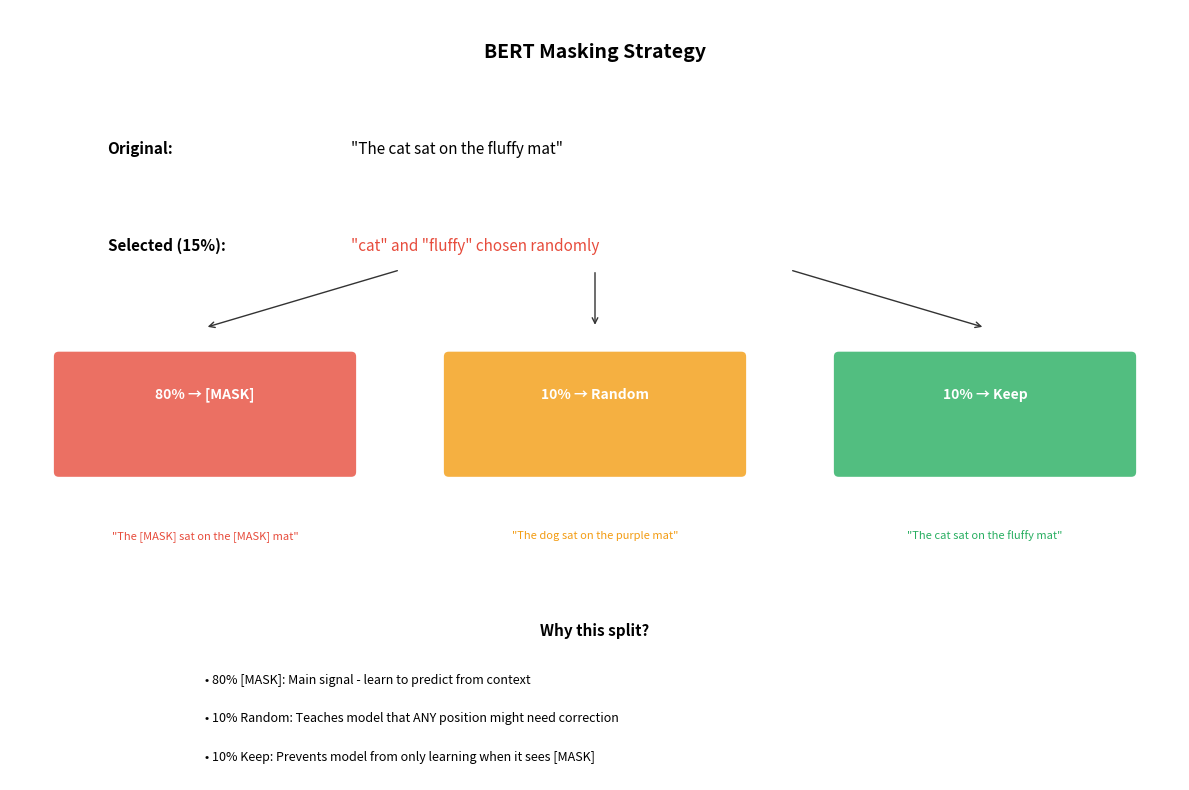
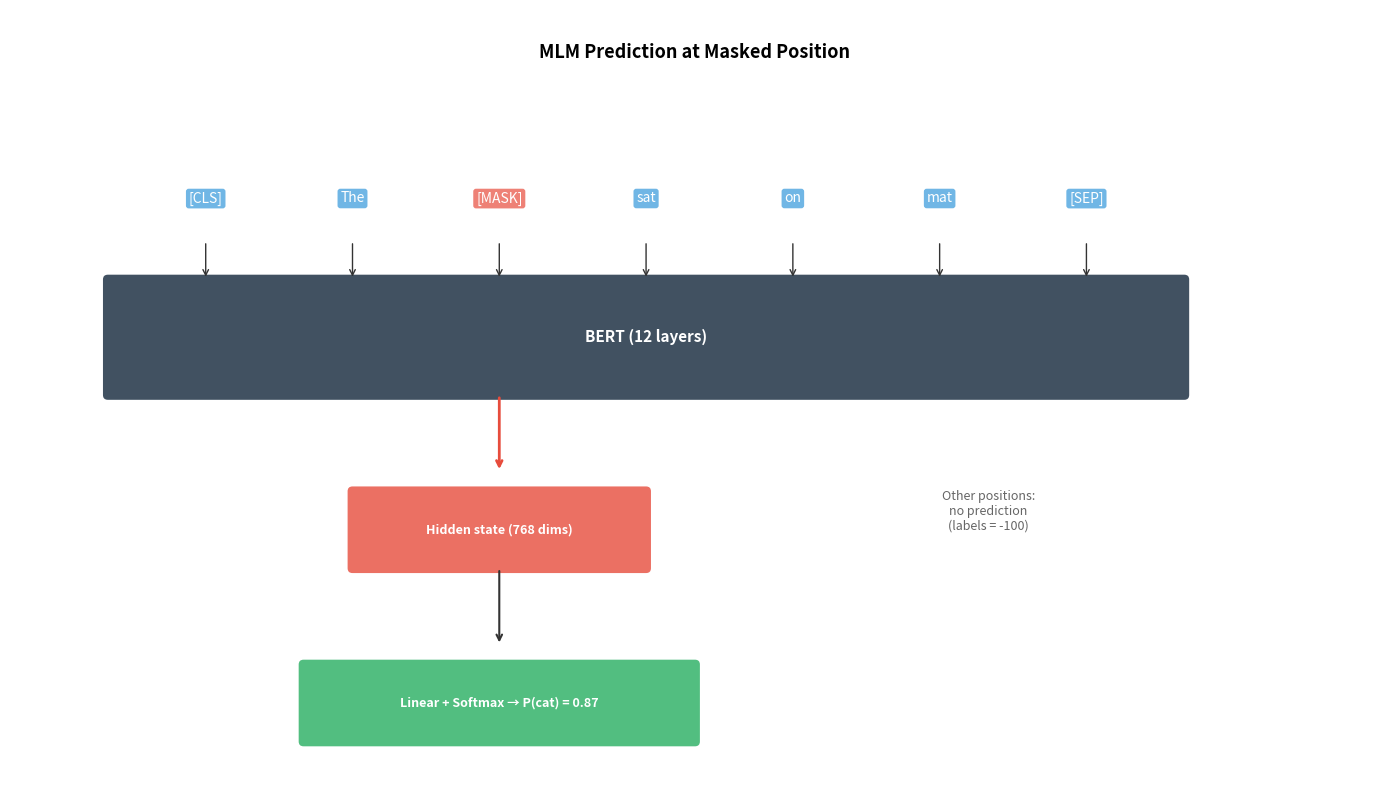
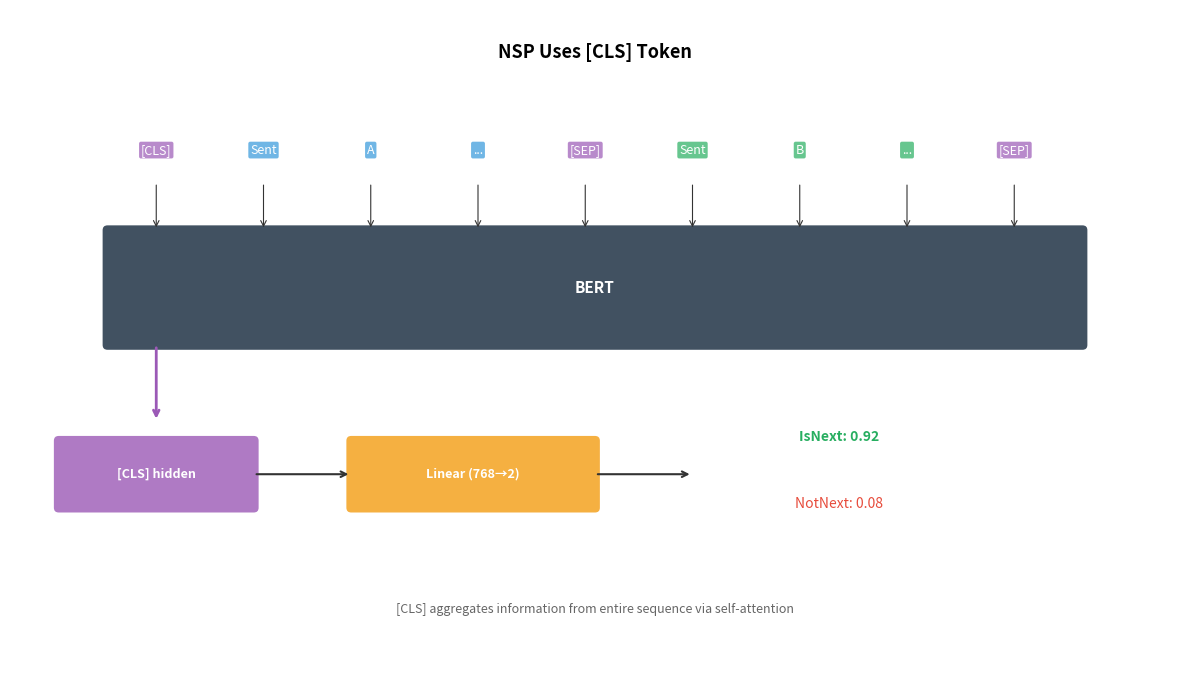
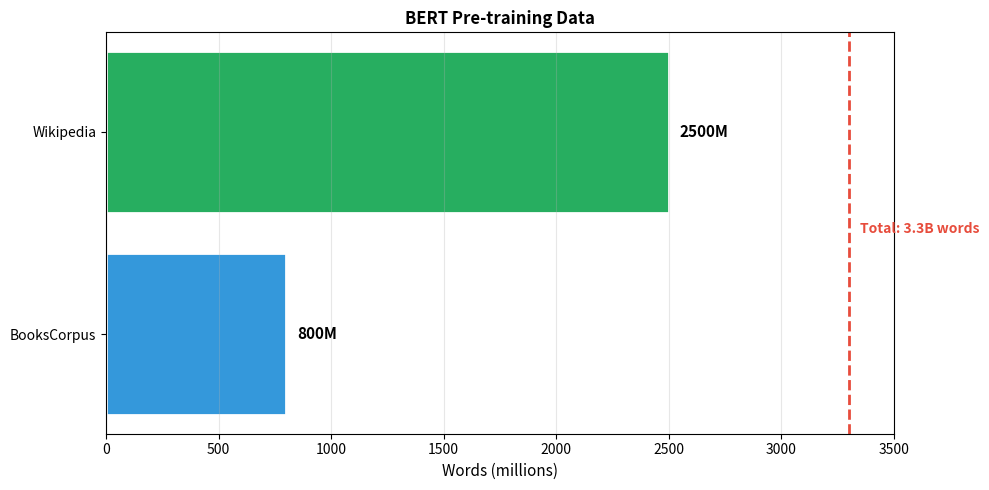
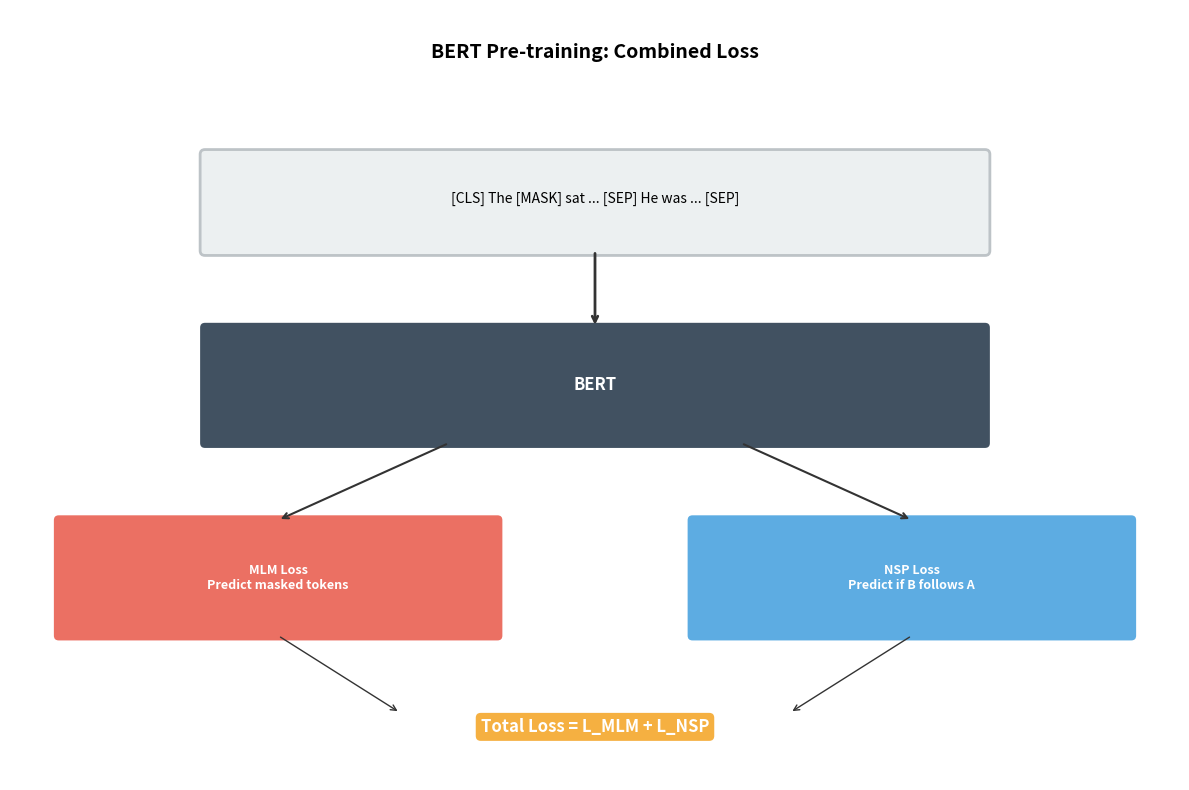

Here is the Python script that generated these plots, in order:
import numpy as np
import matplotlib.pyplot as plt
from matplotlib.patches import FancyBboxPatch
np.random.seed(42)

# Masking strategy visualization
fig, ax = plt.subplots(figsize=(12, 8))
ax.set_xlim(0, 12)
ax.set_ylim(0, 8)
ax.axis('off')

ax.text(6, 7.5, 'BERT Masking Strategy', fontsize=14, ha='center', fontweight='bold')

# Original sentence
ax.text(1, 6.5, 'Original:', fontsize=11, fontweight='bold')
ax.text(3.5, 6.5, '"The cat sat on the fluffy mat"', fontsize=11)

# Selected for masking
ax.text(1, 5.5, 'Selected (15%):', fontsize=11, fontweight='bold')
ax.text(3.5, 5.5, '"cat" and "fluffy" chosen randomly', fontsize=11, color='#e74c3c')

# Three branches
branches = [
    (2, 4, '80% → [MASK]', '"The [MASK] sat on the [MASK] mat"', '#e74c3c'),
    (6, 4, '10% → Random', '"The dog sat on the purple mat"', '#f39c12'),
    (10, 4, '10% → Keep', '"The cat sat on the fluffy mat"', '#27ae60'),
]

for x, y, label, example, color in branches:
    box = FancyBboxPatch((x-1.5, y-0.8), 3, 1.2, boxstyle="round,pad=0.05",
                          facecolor=color, edgecolor='none', alpha=0.8)
    ax.add_patch(box)
    ax.text(x, y, label, fontsize=10, ha='center', va='center', 
            color='white', fontweight='bold')
    ax.text(x, y-1.5, example, fontsize=8, ha='center', color=color)

# Arrows
ax.annotate('', xy=(2, 4.7), xytext=(4, 5.3), arrowprops=dict(arrowstyle='->', color='#333'))
ax.annotate('', xy=(6, 4.7), xytext=(6, 5.3), arrowprops=dict(arrowstyle='->', color='#333'))
ax.annotate('', xy=(10, 4.7), xytext=(8, 5.3), arrowprops=dict(arrowstyle='->', color='#333'))

# Explanation
ax.text(6, 1.5, 'Why this split?', fontsize=11, ha='center', fontweight='bold')
explanations = [
    '• 80% [MASK]: Main signal - learn to predict from context',
    '• 10% Random: Teaches model that ANY position might need correction',
    '• 10% Keep: Prevents model from only learning when it sees [MASK]',
]
for i, exp in enumerate(explanations):
    ax.text(2, 1 - i*0.4, exp, fontsize=9, ha='left')

plt.tight_layout()
plt.show()

# Implement the masking procedure
def create_mlm_examples(tokens, vocab_size=30000, mask_token_id=103, 
                         mask_prob=0.15, mask_token_prob=0.8, random_prob=0.1):
    """
    Create masked language modeling examples.
    
    Args:
        tokens: List of token IDs
        vocab_size: Size of vocabulary (for random replacement)
        mask_token_id: ID of [MASK] token
        mask_prob: Probability of selecting a token for masking
        mask_token_prob: Of selected, probability of replacing with [MASK]
        random_prob: Of selected, probability of replacing with random token
    
    Returns:
        masked_tokens: Tokens with masking applied
        labels: Original tokens for masked positions, -100 for others
        mask_positions: Which positions were selected
    """
    tokens = np.array(tokens)
    masked_tokens = tokens.copy()
    labels = np.full_like(tokens, -100)  # -100 = ignore in loss
    
    # Randomly select 15% of positions
    mask_positions = np.random.random(len(tokens)) < mask_prob
    
    # Don't mask special tokens (positions 0 and last are usually [CLS] and [SEP])
    mask_positions[0] = False
    mask_positions[-1] = False
    
    for i in np.where(mask_positions)[0]:
        labels[i] = tokens[i]  # Save original for prediction target
        
        rand = np.random.random()
        if rand < mask_token_prob:  # 80% -> [MASK]
            masked_tokens[i] = mask_token_id
        elif rand < mask_token_prob + random_prob:  # 10% -> random
            masked_tokens[i] = np.random.randint(1000, vocab_size)  # Avoid special tokens
        # else: 10% -> keep original (do nothing)
    
    return masked_tokens, labels, mask_positions

# Demo
# Simulated token IDs for "[CLS] The cat sat on the mat [SEP]"
# (In reality, these would come from the tokenizer)
token_ids = [101, 1996, 4937, 2068, 2006, 1996, 13523, 102]  # Example IDs
token_names = ['[CLS]', 'The', 'cat', 'sat', 'on', 'the', 'mat', '[SEP]']

print("Original tokens:", token_names)
print("Token IDs:", token_ids)
print()

# Run masking multiple times to show variation
print("Masking examples (15% chance per token):")
print("-" * 50)
for i in range(5):
    masked, labels, positions = create_mlm_examples(token_ids)
    
    result = []
    for j, (orig, mask, label) in enumerate(zip(token_names, masked, labels)):
        if label != -100:  # This position was selected
            if mask == 103:
                result.append('[MASK]')
            elif mask != token_ids[j]:
                result.append(f'[RAND:{mask}]')
            else:
                result.append(f'{orig}*')  # Kept same
        else:
            result.append(orig)
    
    print(f"Example {i+1}: {' '.join(result)}")

# MLM prediction visualization
fig, ax = plt.subplots(figsize=(14, 8))
ax.set_xlim(0, 14)
ax.set_ylim(0, 8)
ax.axis('off')

ax.text(7, 7.5, 'MLM Prediction at Masked Position', fontsize=13, ha='center', fontweight='bold')

# Input with mask
tokens = ['[CLS]', 'The', '[MASK]', 'sat', 'on', 'mat', '[SEP]']
for i, token in enumerate(tokens):
    color = '#e74c3c' if token == '[MASK]' else '#3498db'
    ax.text(2 + i*1.5, 6, token, fontsize=10, ha='center',
            bbox=dict(boxstyle='round,pad=0.2', facecolor=color, edgecolor='none', alpha=0.7),
            color='white')

# BERT
bert_box = FancyBboxPatch((1, 4), 11, 1.2, boxstyle="round,pad=0.05",
                           facecolor='#2c3e50', edgecolor='none', alpha=0.9)
ax.add_patch(bert_box)
ax.text(6.5, 4.6, 'BERT (12 layers)', fontsize=11, ha='center', va='center',
        color='white', fontweight='bold')

# Arrows to BERT
for i in range(7):
    ax.annotate('', xy=(2 + i*1.5, 5.2), xytext=(2 + i*1.5, 5.6),
                arrowprops=dict(arrowstyle='->', color='#333', lw=1))

# Hidden state for masked position
ax.annotate('', xy=(5, 3.2), xytext=(5, 4),
            arrowprops=dict(arrowstyle='->', color='#e74c3c', lw=2))

hidden_box = FancyBboxPatch((3.5, 2.2), 3, 0.8, boxstyle="round,pad=0.05",
                             facecolor='#e74c3c', edgecolor='none', alpha=0.8)
ax.add_patch(hidden_box)
ax.text(5, 2.6, 'Hidden state (768 dims)', fontsize=9, ha='center', va='center',
        color='white', fontweight='bold')

# Prediction head
ax.annotate('', xy=(5, 1.4), xytext=(5, 2.2),
            arrowprops=dict(arrowstyle='->', color='#333', lw=1.5))

pred_box = FancyBboxPatch((3, 0.4), 4, 0.8, boxstyle="round,pad=0.05",
                           facecolor='#27ae60', edgecolor='none', alpha=0.8)
ax.add_patch(pred_box)
ax.text(5, 0.8, 'Linear + Softmax → P(cat) = 0.87', fontsize=9, ha='center', va='center',
        color='white', fontweight='bold')

# Other positions (no prediction needed)
ax.text(10, 2.6, 'Other positions:\nno prediction\n(labels = -100)', fontsize=9, 
        ha='center', color='#666')

plt.tight_layout()
plt.show()

# NSP visualization
fig, axes = plt.subplots(1, 2, figsize=(14, 5))

# Positive example
ax = axes[0]
ax.set_xlim(0, 10)
ax.set_ylim(0, 6)
ax.axis('off')
ax.set_title('Positive: IsNext (50%)', fontsize=12, fontweight='bold', color='#27ae60')

ax.text(5, 5, 'Sentence A:', fontsize=10, ha='center', fontweight='bold')
ax.text(5, 4.3, '"The man went to the store."', fontsize=10, ha='center',
        bbox=dict(boxstyle='round,pad=0.3', facecolor='#3498db', edgecolor='none', alpha=0.7),
        color='white')

ax.text(5, 3.2, 'Sentence B:', fontsize=10, ha='center', fontweight='bold')
ax.text(5, 2.5, '"He bought some milk."', fontsize=10, ha='center',
        bbox=dict(boxstyle='round,pad=0.3', facecolor='#27ae60', edgecolor='none', alpha=0.7),
        color='white')

ax.text(5, 1.2, 'B actually follows A in original text', fontsize=9, ha='center', style='italic')
ax.text(5, 0.6, 'Label: IsNext', fontsize=11, ha='center', fontweight='bold', color='#27ae60')

# Negative example
ax = axes[1]
ax.set_xlim(0, 10)
ax.set_ylim(0, 6)
ax.axis('off')
ax.set_title('Negative: NotNext (50%)', fontsize=12, fontweight='bold', color='#e74c3c')

ax.text(5, 5, 'Sentence A:', fontsize=10, ha='center', fontweight='bold')
ax.text(5, 4.3, '"The man went to the store."', fontsize=10, ha='center',
        bbox=dict(boxstyle='round,pad=0.3', facecolor='#3498db', edgecolor='none', alpha=0.7),
        color='white')

ax.text(5, 3.2, 'Sentence B:', fontsize=10, ha='center', fontweight='bold')
ax.text(5, 2.5, '"Penguins live in Antarctica."', fontsize=10, ha='center',
        bbox=dict(boxstyle='round,pad=0.3', facecolor='#e74c3c', edgecolor='none', alpha=0.7),
        color='white')

ax.text(5, 1.2, 'B is a random sentence (not related)', fontsize=9, ha='center', style='italic')
ax.text(5, 0.6, 'Label: NotNext', fontsize=11, ha='center', fontweight='bold', color='#e74c3c')

plt.tight_layout()
plt.show()

# NSP prediction visualization
fig, ax = plt.subplots(figsize=(12, 7))
ax.set_xlim(0, 12)
ax.set_ylim(0, 7)
ax.axis('off')

ax.text(6, 6.5, 'NSP Uses [CLS] Token', fontsize=13, ha='center', fontweight='bold')

# Input
tokens = ['[CLS]', 'Sent', 'A', '...', '[SEP]', 'Sent', 'B', '...', '[SEP]']
colors = ['#9b59b6', '#3498db', '#3498db', '#3498db', '#9b59b6', 
          '#27ae60', '#27ae60', '#27ae60', '#9b59b6']
for i, (token, color) in enumerate(zip(tokens, colors)):
    ax.text(1.5 + i*1.1, 5.5, token, fontsize=9, ha='center',
            bbox=dict(boxstyle='round,pad=0.15', facecolor=color, edgecolor='none', alpha=0.7),
            color='white')

# BERT
bert_box = FancyBboxPatch((1, 3.5), 10, 1.2, boxstyle="round,pad=0.05",
                           facecolor='#2c3e50', edgecolor='none', alpha=0.9)
ax.add_patch(bert_box)
ax.text(6, 4.1, 'BERT', fontsize=11, ha='center', va='center', color='white', fontweight='bold')

# Arrows down
for i in range(9):
    ax.annotate('', xy=(1.5 + i*1.1, 4.7), xytext=(1.5 + i*1.1, 5.2),
                arrowprops=dict(arrowstyle='->', color='#333', lw=0.8))

# Only [CLS] output is used for NSP
ax.annotate('', xy=(1.5, 2.7), xytext=(1.5, 3.5),
            arrowprops=dict(arrowstyle='->', color='#9b59b6', lw=2))

cls_hidden = FancyBboxPatch((0.5, 1.8), 2, 0.7, boxstyle="round,pad=0.05",
                             facecolor='#9b59b6', edgecolor='none', alpha=0.8)
ax.add_patch(cls_hidden)
ax.text(1.5, 2.15, '[CLS] hidden', fontsize=9, ha='center', va='center', color='white', fontweight='bold')

# Classifier
ax.annotate('', xy=(3.5, 2.15), xytext=(2.5, 2.15),
            arrowprops=dict(arrowstyle='->', color='#333', lw=1.5))

clf_box = FancyBboxPatch((3.5, 1.8), 2.5, 0.7, boxstyle="round,pad=0.05",
                          facecolor='#f39c12', edgecolor='none', alpha=0.8)
ax.add_patch(clf_box)
ax.text(4.75, 2.15, 'Linear (768→2)', fontsize=9, ha='center', va='center', color='white', fontweight='bold')

# Output
ax.annotate('', xy=(7, 2.15), xytext=(6, 2.15),
            arrowprops=dict(arrowstyle='->', color='#333', lw=1.5))

ax.text(8.5, 2.5, 'IsNext: 0.92', fontsize=10, ha='center', color='#27ae60', fontweight='bold')
ax.text(8.5, 1.8, 'NotNext: 0.08', fontsize=10, ha='center', color='#e74c3c')

# Note
ax.text(6, 0.7, '[CLS] aggregates information from entire sequence via self-attention', 
        fontsize=9, ha='center', style='italic', color='#666')

plt.tight_layout()
plt.show()

# Training data visualization
fig, ax = plt.subplots(figsize=(10, 5))

datasets = ['BooksCorpus', 'Wikipedia']
sizes = [800, 2500]
colors = ['#3498db', '#27ae60']

bars = ax.barh(datasets, sizes, color=colors, edgecolor='white', linewidth=2)
ax.set_xlabel('Words (millions)', fontsize=11)
ax.set_title('BERT Pre-training Data', fontsize=12, fontweight='bold')
ax.set_xlim(0, 3500)

for bar, size in zip(bars, sizes):
    ax.text(size + 50, bar.get_y() + bar.get_height()/2, 
            f'{size}M', va='center', fontsize=11, fontweight='bold')

ax.axvline(x=3300, color='#e74c3c', linestyle='--', lw=2)
ax.text(3350, 0.5, 'Total: 3.3B words', fontsize=10, color='#e74c3c', fontweight='bold')

ax.grid(True, alpha=0.3, axis='x')
plt.tight_layout()
plt.show()

# Combined loss visualization
fig, ax = plt.subplots(figsize=(12, 8))
ax.set_xlim(0, 12)
ax.set_ylim(0, 8)
ax.axis('off')

ax.text(6, 7.5, 'BERT Pre-training: Combined Loss', fontsize=14, ha='center', fontweight='bold')

# Input
input_box = FancyBboxPatch((2, 5.5), 8, 1, boxstyle="round,pad=0.05",
                            facecolor='#ecf0f1', edgecolor='#bdc3c7', linewidth=2)
ax.add_patch(input_box)
ax.text(6, 6, '[CLS] The [MASK] sat ... [SEP] He was ... [SEP]', fontsize=10, ha='center')

# BERT
bert_box = FancyBboxPatch((2, 3.5), 8, 1.2, boxstyle="round,pad=0.05",
                           facecolor='#2c3e50', edgecolor='none', alpha=0.9)
ax.add_patch(bert_box)
ax.text(6, 4.1, 'BERT', fontsize=12, ha='center', va='center', color='white', fontweight='bold')

ax.annotate('', xy=(6, 4.7), xytext=(6, 5.5),
            arrowprops=dict(arrowstyle='->', color='#333', lw=2))

# Two loss branches
# MLM
mlm_box = FancyBboxPatch((0.5, 1.5), 4.5, 1.2, boxstyle="round,pad=0.05",
                          facecolor='#e74c3c', edgecolor='none', alpha=0.8)
ax.add_patch(mlm_box)
ax.text(2.75, 2.1, 'MLM Loss\nPredict masked tokens', fontsize=9, ha='center', va='center',
        color='white', fontweight='bold')

ax.annotate('', xy=(2.75, 2.7), xytext=(4.5, 3.5),
            arrowprops=dict(arrowstyle='->', color='#333', lw=1.5))

# NSP
nsp_box = FancyBboxPatch((7, 1.5), 4.5, 1.2, boxstyle="round,pad=0.05",
                          facecolor='#3498db', edgecolor='none', alpha=0.8)
ax.add_patch(nsp_box)
ax.text(9.25, 2.1, 'NSP Loss\nPredict if B follows A', fontsize=9, ha='center', va='center',
        color='white', fontweight='bold')

ax.annotate('', xy=(9.25, 2.7), xytext=(7.5, 3.5),
            arrowprops=dict(arrowstyle='->', color='#333', lw=1.5))

# Total loss
ax.text(6, 0.5, 'Total Loss = L_MLM + L_NSP', fontsize=12, ha='center', fontweight='bold',
        bbox=dict(boxstyle='round', facecolor='#f39c12', edgecolor='none', alpha=0.8),
        color='white')

ax.annotate('', xy=(4, 0.7), xytext=(2.75, 1.5),
            arrowprops=dict(arrowstyle='->', color='#333', lw=1))
ax.annotate('', xy=(8, 0.7), xytext=(9.25, 1.5),
            arrowprops=dict(arrowstyle='->', color='#333', lw=1))

plt.tight_layout()
plt.show()